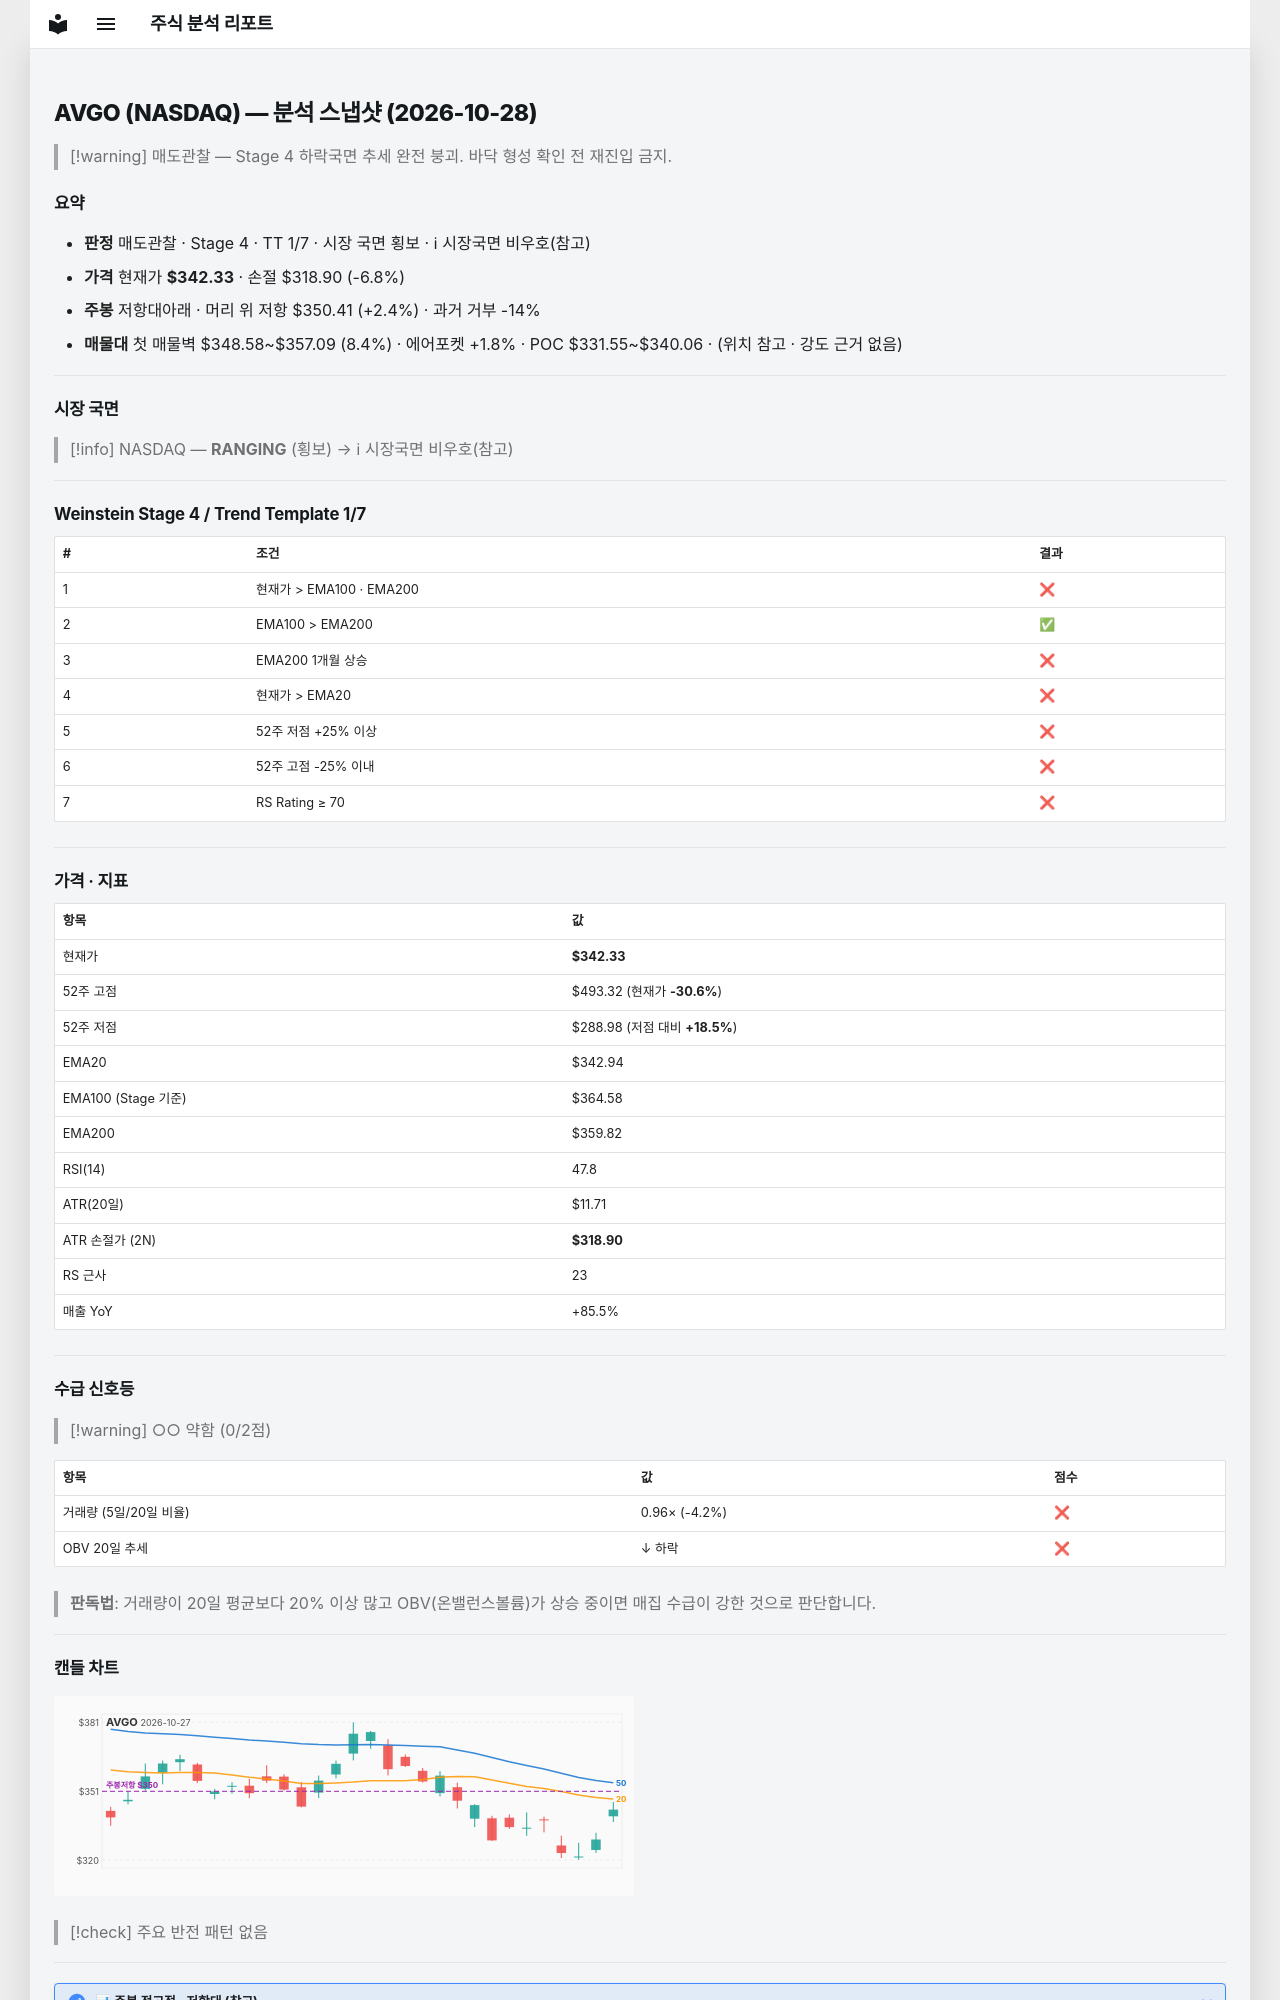

repository: soloandco/stock-reports · page: snapshots/AVGO-2026-10-28/index.html · generator: mkdocs

---
type: analysis-snapshot
title: AVGO 분석 스냅샷
ticker: AVGO
market: NASDAQ
created: 2026-10-28
updated: 2026-10-28
bar-date: 2026-10-27
verdict: 매도관찰
real-rr: 0.34
sma50-gap-pct: -0.2
weekly-position: 저항대아래
weekly-overhead-price: 350.41
weekly-overhead-pct: 2.4
stage: 4
trend-template-score: 1
tt-max: 7
ma-set: ema-20-100-200
price: 342.3299865722656
stop-price: 318.9014879260926
market-regime: RANGING
supply-demand-score: 0/2
supply-demand-label: 약함
status: tracking
tags:
  - stock-agent
  - watchlist
  - AVGO
  - analysis
related:
  - "[[analysis-template]]"
---

# AVGO (NASDAQ) — 분석 스냅샷 (2026-10-28)

> [!warning] 매도관찰 — Stage 4 하락국면
> 추세 완전 붕괴. 바닥 형성 확인 전 재진입 금지.

## 요약

- **판정** 매도관찰 · Stage 4 · TT 1/7 · 시장 국면 횡보 · ℹ 시장국면 비우호(참고)
- **가격** 현재가 **$342.33** · 손절 $318.90 (-6.8%)
- **주봉** 저항대아래 · 머리 위 저항 $350.41 (+2.4%) · 과거 거부 -14%
- **매물대** 첫 매물벽 $348.58~$357.09 (8.4%) · 에어포켓 +1.8% · POC $331.55~$340.06 · (위치 참고 · 강도 근거 없음)

---

## 시장 국면

> [!info] NASDAQ — **RANGING** (횡보) → ℹ 시장국면 비우호(참고)

---

## Weinstein Stage 4 / Trend Template 1/7

| # | 조건 | 결과 |
|---|------|------|
| 1 | 현재가 > EMA100 · EMA200 | ❌ |
| 2 | EMA100 > EMA200 | ✅ |
| 3 | EMA200 1개월 상승 | ❌ |
| 4 | 현재가 > EMA20 | ❌ |
| 5 | 52주 저점 +25% 이상 | ❌ |
| 6 | 52주 고점 -25% 이내 | ❌ |
| 7 | RS Rating ≥ 70 | ❌ |

---

## 가격 · 지표

| 항목 | 값 |
|------|---|
| 현재가 | **$342.33** |
| 52주 고점 | $493.32 (현재가 **-30.6%**) |
| 52주 저점 | $288.98 (저점 대비 **+18.5%**) |
| EMA20 | $342.94 |
| EMA100 (Stage 기준) | $364.58 |
| EMA200 | $359.82 |
| RSI(14) | 47.8 |
| ATR(20일) | $11.71 |
| ATR 손절가 (2N) | **$318.90** |
| RS 근사 | 23 |
| 매출 YoY | +85.5% |

---
## 수급 신호등

> [!warning] ○○ 약함 (0/2점)

| 항목 | 값 | 점수 |
|------|------|------|
| 거래량 (5일/20일 비율) | 0.96× (-4.2%) | ❌ |
| OBV 20일 추세 | ↓ 하락 | ❌ |

> **판독법**: 거래량이 20일 평균보다 20% 이상 많고 OBV(온밸런스볼륨)가 상승 중이면 매집 수급이 강한 것으로 판단합니다.

---
